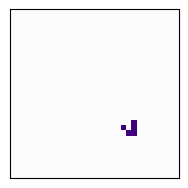

Python code for this plot: (Note: this script raises an exception after producing the figure.)
import numpy as np
import matplotlib
import matplotlib.pyplot as plt

def iterate(Z):
    # Count neighbours
    N = (Z[0:-2,0:-2] + Z[0:-2,1:-1] + Z[0:-2,2:] +
         Z[1:-1,0:-2]                + Z[1:-1,2:] +
         Z[2:  ,0:-2] + Z[2:  ,1:-1] + Z[2:  ,2:])

    # Apply rules
    birth = (N==3) & (Z[1:-1,1:-1]==0)
    survive = ((N==2) | (N==3)) & (Z[1:-1,1:-1]==1)
    Z[...] = 0
    Z[1:-1,1:-1][birth | survive] = 1
    return Z

Z  = np.zeros((32,32), dtype=int)
Z[1:4,1:4] = [[0,0,1],
              [1,0,1],
              [0,1,1]]

for i in range(4*20):
    iterate(Z)

size = 4*np.array(Z.shape)
dpi = 72.0
figsize= size[1]/float(dpi),size[0]/float(dpi)
fig = plt.figure(figsize=figsize, dpi=dpi, facecolor="white")
fig.add_axes([0.025, 0.025, .95, .95], frameon=True)
plt.imshow(Z,interpolation='nearest', cmap=plt.cm.Purples)
plt.xticks([]), plt.yticks([])
plt.savefig('../figures/exercice-1.png')
plt.show()
